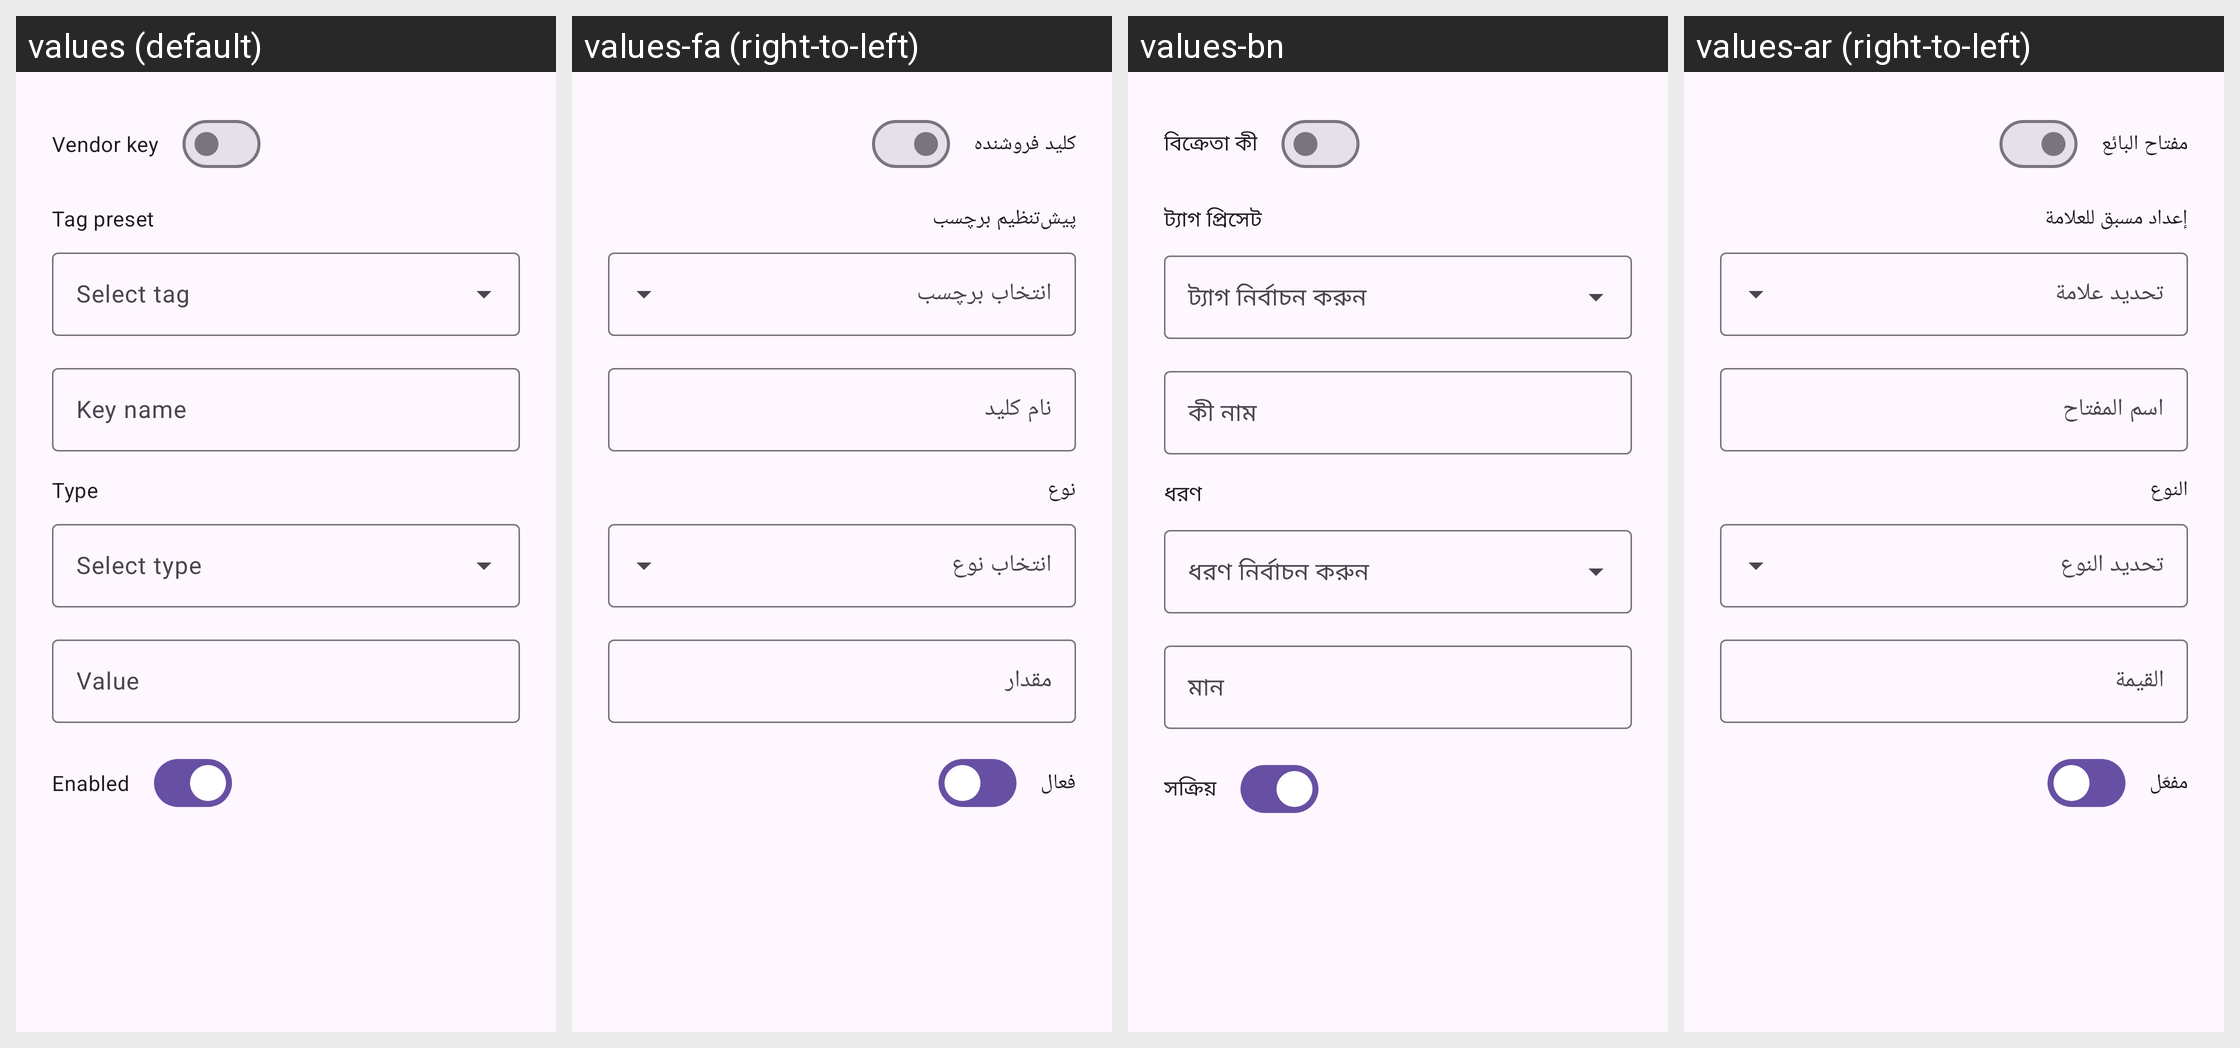

Here is an Android app screen in its default locale and in the app's own translations. Write out the translated-string differences for the strings that appear on this screen.
Android screen res/layout/dialog_add_rule.xml rendered under 4 locales, left to right: values (default), values-fa (right-to-left), values-bn, values-ar (right-to-left). Device: Nexus 5 (rendered at 1080×1920; each locale shown at half size, 540×960, under a caption strip naming it); theme Theme.CaptureRequestInjector.
Other locales in the repository, not shown: values-es, values-fr, values-id, values-it, values-pl, values-pt-rBR, values-ru, values-tr, values-uk, values-zh.
Strings drawn on this screen, with the default value and each locale's value (text and hints the layout hard-codes, and strings that could not be matched under every locale, appear in the picture but are not listed):

vendor_key
  values: Vendor key
  values-fa: کلید فروشنده
  values-bn: বিক্রেতা কী
  values-ar: مفتاح البائع

tag_preset
  values: Tag preset
  values-fa: پیش‌تنظیم برچسب
  values-bn: ট্যাগ প্রিসেট
  values-ar: إعداد مسبق للعلامة

key_name
  values: Key name
  values-fa: نام کلید
  values-bn: কী নাম
  values-ar: اسم المفتاح

type
  values: Type
  values-fa: نوع
  values-bn: ধরণ
  values-ar: النوع

value
  values: Value
  values-fa: مقدار
  values-bn: মান
  values-ar: القيمة

enabled
  values: Enabled
  values-fa: فعال
  values-bn: সক্রিয়
  values-ar: مفعّل
